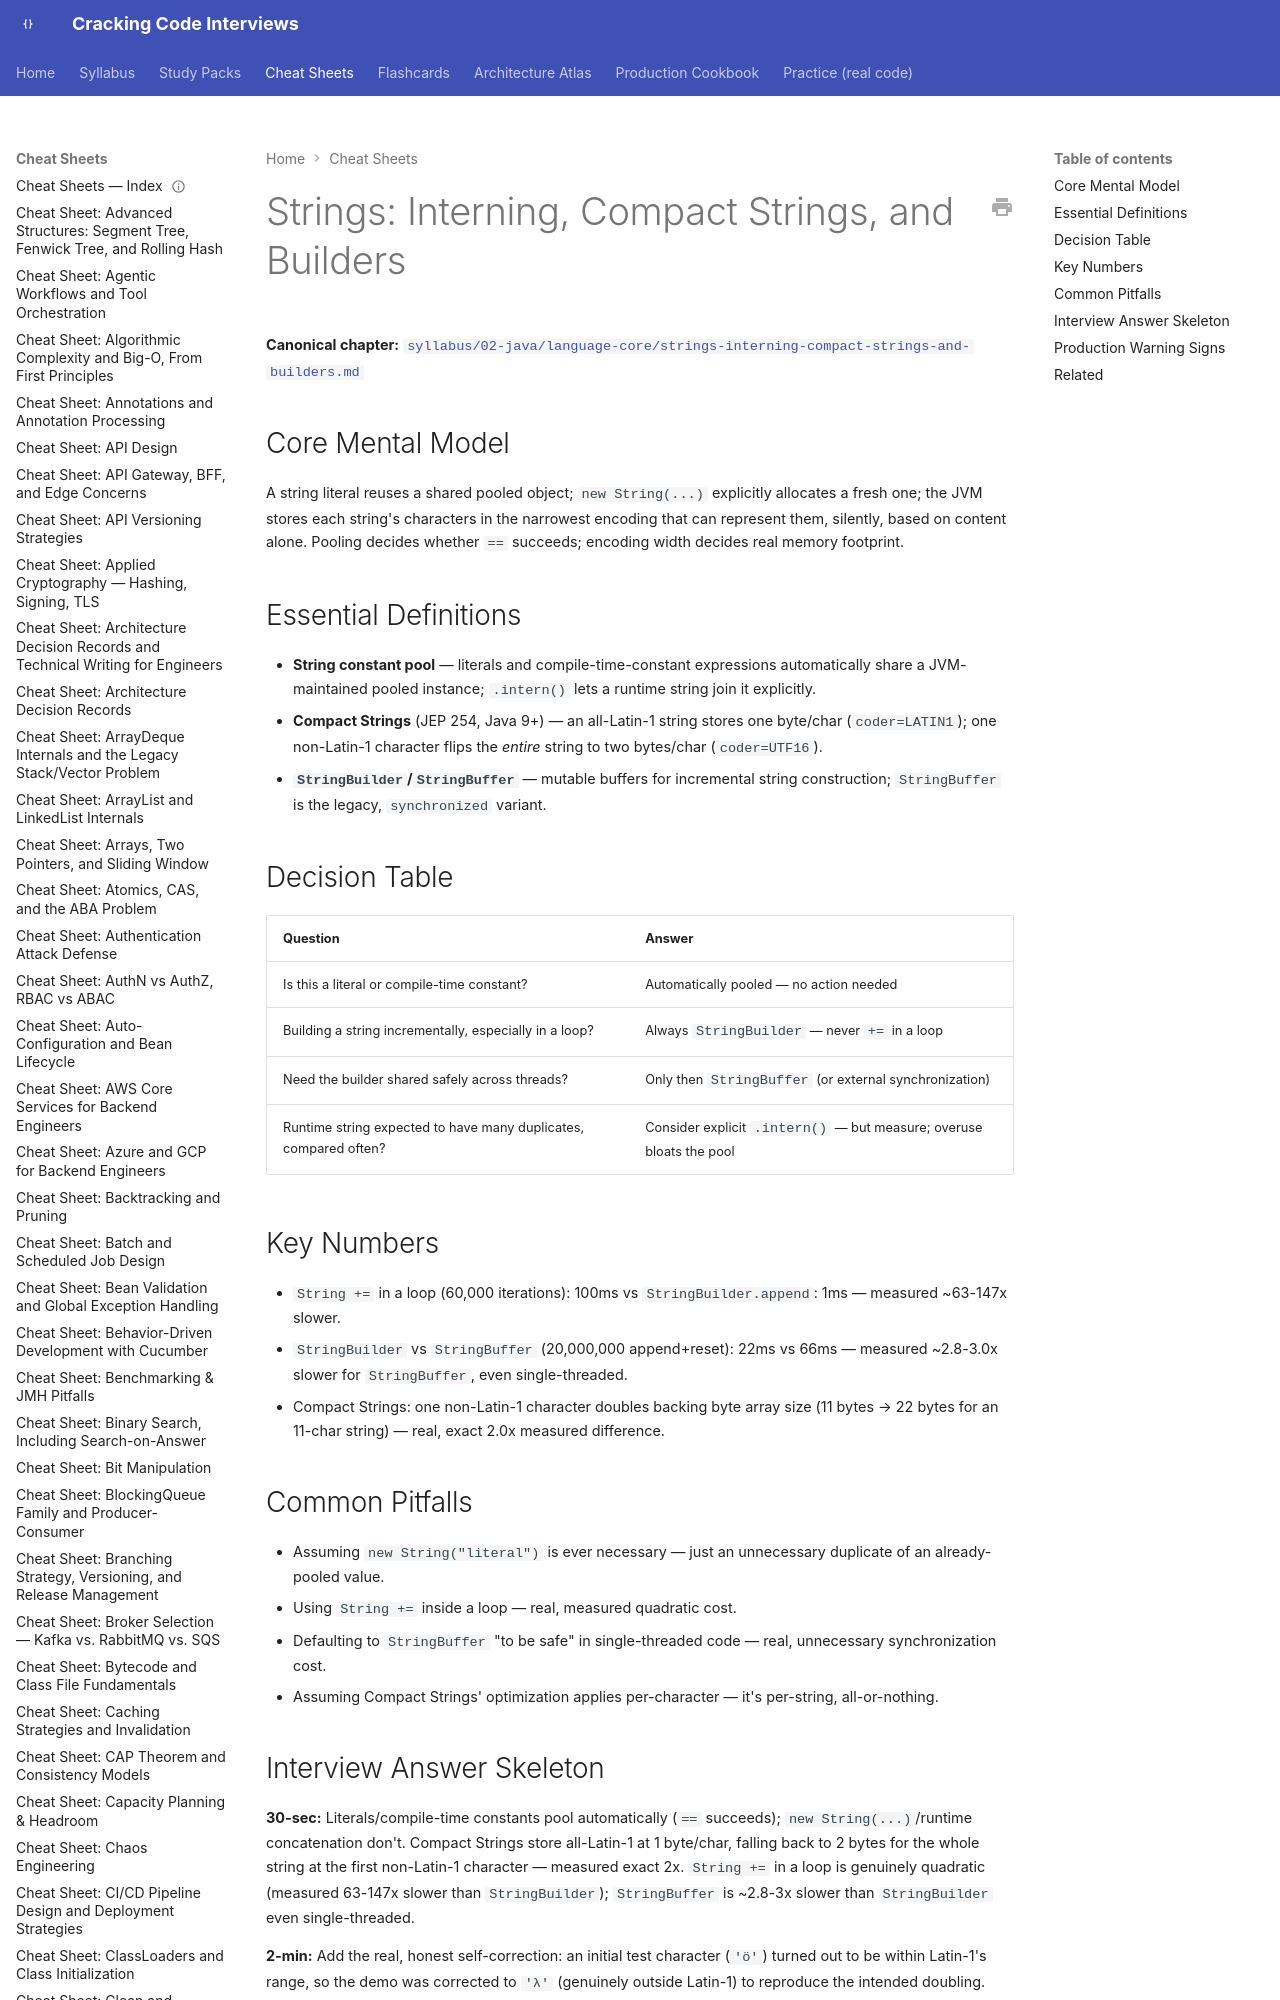

repository: JuanMelendres/cracking-code-interviews · page: cheat-sheets/strings-interning-compact-strings-and-builders/index.html · generator: mkdocs

---
title: "Cheat Sheet: Strings, Interning, Compact Strings, and Builders"
slug: strings-interning-compact-strings-and-builders
document_type: cheat-sheet
domain: java-core
topic_id: T-106
canonical: ../syllabus/02-java/language-core/strings-interning-compact-strings-and-builders.md
last_updated: 2026-09-02
---

# Strings: Interning, Compact Strings, and Builders

**Canonical chapter:** [`syllabus/02-java/language-core/strings-interning-compact-strings-and-builders.md`](../syllabus/02-java/language-core/strings-interning-compact-strings-and-builders.md)
